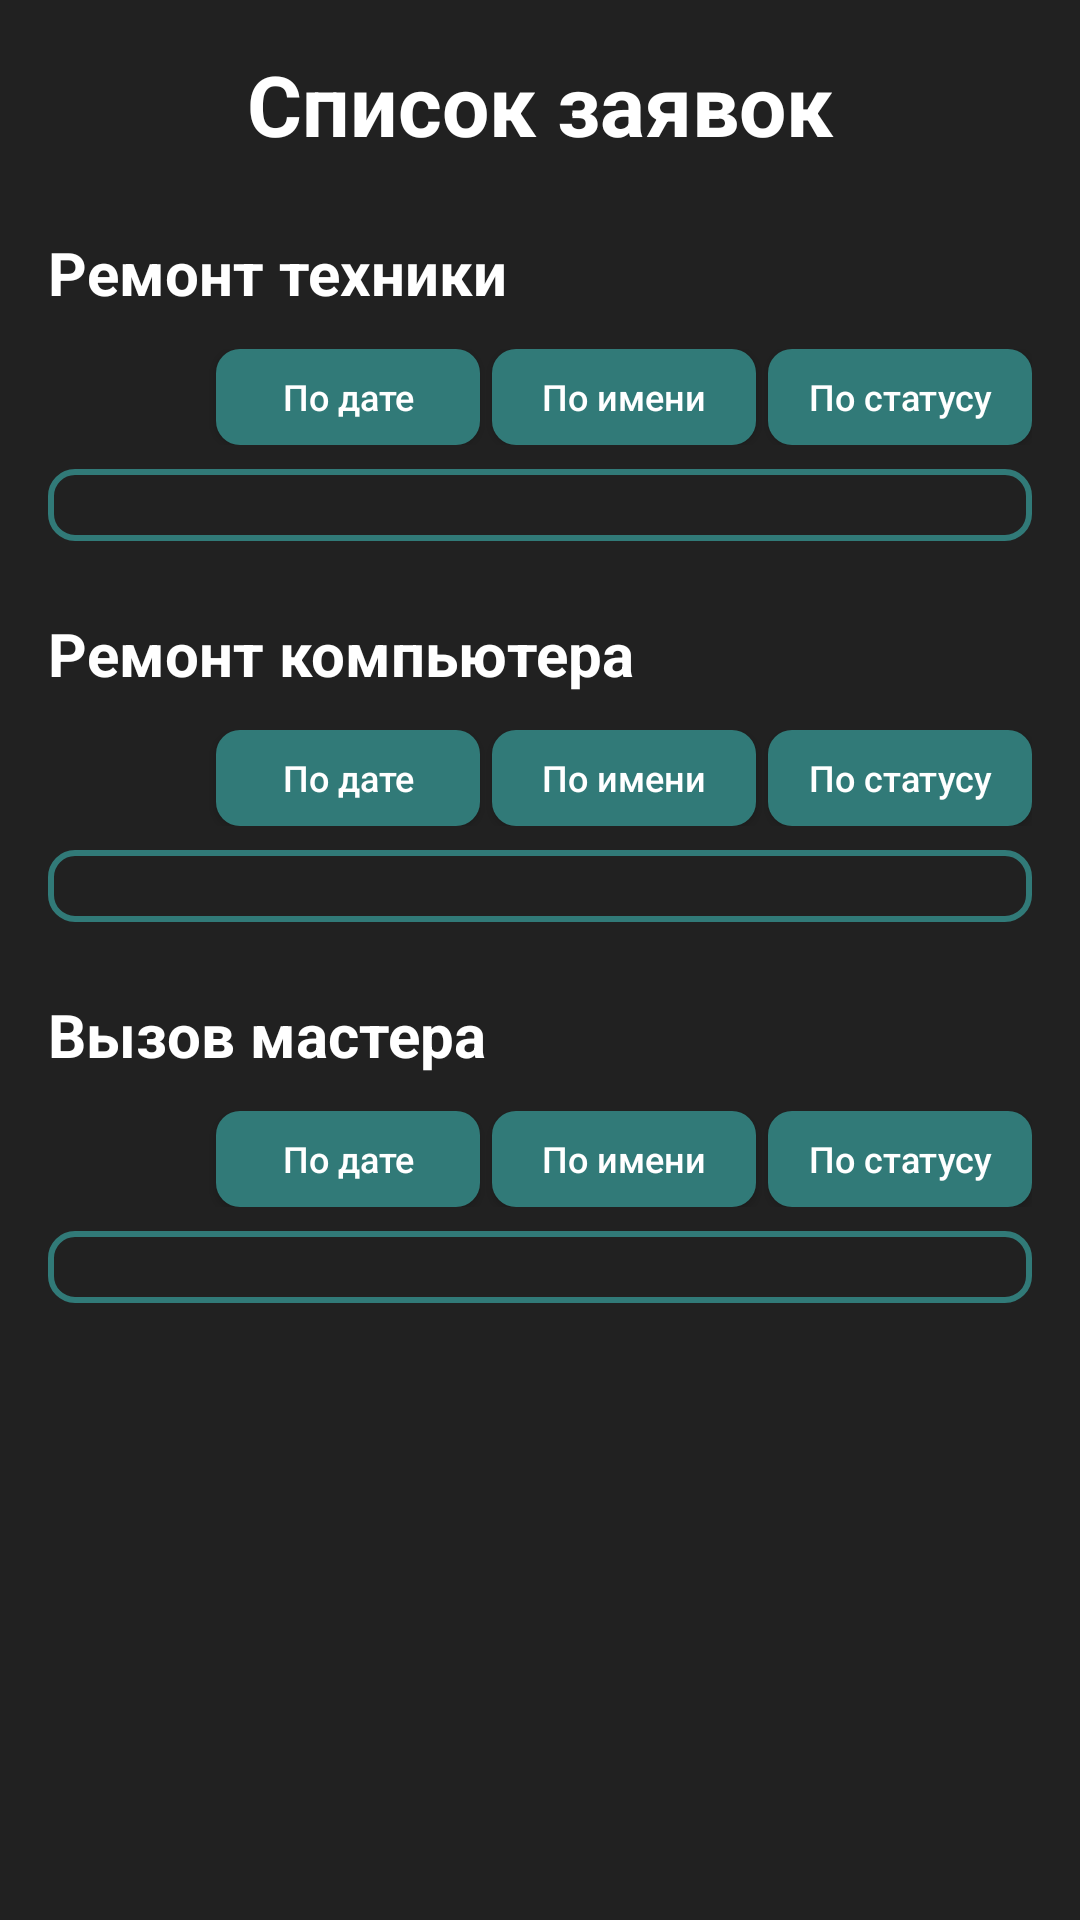

This screen was rendered from an Android layout file. Write that file and the resources it references.
<!-- AndroidManifest.xml: application theme Theme.AppCompat.DayNight.DarkActionBar -->
<!-- res/layout/activity_request_list.xml -->
<?xml version="1.0" encoding="utf-8"?>
<ScrollView xmlns:android="http://schemas.android.com/apk/res/android"
    android:layout_width="match_parent"
    android:layout_height="match_parent"
    android:padding="16dp"
    android:background="@color/card_dark_bg">

    <LinearLayout
        android:layout_width="match_parent"
        android:layout_height="wrap_content"
        android:orientation="vertical">

        <TextView
            android:layout_width="match_parent"
            android:layout_height="wrap_content"
            android:text="Список заявок"
            android:textSize="28sp"
            android:textStyle="bold"
            android:textColor="@color/white"
            android:gravity="center"
            android:layout_marginBottom="24dp" />

        
        <TextView
            android:layout_width="match_parent"
            android:layout_height="wrap_content"
            android:text="Ремонт техники"
            android:textSize="20sp"
            android:textStyle="bold"
            android:textColor="@color/white"
            android:layout_marginBottom="12dp" />

        
        <LinearLayout
            android:layout_width="match_parent"
            android:layout_height="wrap_content"
            android:orientation="horizontal"
            android:gravity="end"
            android:layout_marginBottom="8dp">

            <Button
                android:id="@+id/btnSortTechDate"
                android:layout_width="wrap_content"
                android:layout_height="32dp"
                android:layout_marginEnd="4dp"
                android:background="@drawable/btn_secondary"
                android:text="По дате"
                android:textAllCaps="false"
                android:textColor="@color/white"
                android:textSize="12sp" />

            <Button
                android:id="@+id/btnSortTechName"
                android:layout_width="wrap_content"
                android:layout_height="32dp"
                android:text="По имени"
                android:textSize="12sp"
                android:textAllCaps="false"
                android:background="@drawable/btn_secondary"
                android:textColor="@color/white"
                android:layout_marginEnd="4dp" />
            <Button
                android:id="@+id/btnSortTechStatus"
                android:layout_width="wrap_content"
                android:layout_height="32dp"
                android:text="По статусу"
                android:textSize="12sp"
                android:textAllCaps="false"
                android:background="@drawable/btn_secondary"
                android:textColor="@color/white" />
        </LinearLayout>

        <LinearLayout
            android:id="@+id/container_tech"
            android:layout_width="match_parent"
            android:layout_height="wrap_content"
            android:orientation="vertical"
            android:background="@drawable/input_bg"
            android:padding="12dp"
            android:layout_marginBottom="24dp" />

        
        <TextView
            android:layout_width="match_parent"
            android:layout_height="wrap_content"
            android:text="Ремонт компьютера"
            android:textSize="20sp"
            android:textStyle="bold"
            android:textColor="@color/white"
            android:layout_marginBottom="12dp" />

        
        <LinearLayout
            android:layout_width="match_parent"
            android:layout_height="wrap_content"
            android:orientation="horizontal"
            android:gravity="end"
            android:layout_marginBottom="8dp">
            <Button
                android:id="@+id/btnSortPcDate"
                android:layout_width="wrap_content"
                android:layout_height="32dp"
                android:text="По дате"
                android:textSize="12sp"
                android:textAllCaps="false"
                android:background="@drawable/btn_secondary"
                android:textColor="@color/white"
                android:layout_marginEnd="4dp" />
            <Button
                android:id="@+id/btnSortPcName"
                android:layout_width="wrap_content"
                android:layout_height="32dp"
                android:text="По имени"
                android:textSize="12sp"
                android:textAllCaps="false"
                android:background="@drawable/btn_secondary"
                android:textColor="@color/white"
                android:layout_marginEnd="4dp" />
            <Button
                android:id="@+id/btnSortPcStatus"
                android:layout_width="wrap_content"
                android:layout_height="32dp"
                android:text="По статусу"
                android:textSize="12sp"
                android:textAllCaps="false"
                android:background="@drawable/btn_secondary"
                android:textColor="@color/white" />
        </LinearLayout>

        <LinearLayout
            android:id="@+id/container_pc"
            android:layout_width="match_parent"
            android:layout_height="wrap_content"
            android:orientation="vertical"
            android:background="@drawable/input_bg"
            android:padding="12dp"
            android:layout_marginBottom="24dp" />

        
        <TextView
            android:layout_width="match_parent"
            android:layout_height="wrap_content"
            android:text="Вызов мастера"
            android:textSize="20sp"
            android:textStyle="bold"
            android:textColor="@color/white"
            android:layout_marginBottom="12dp" />

        
        <LinearLayout
            android:layout_width="match_parent"
            android:layout_height="wrap_content"
            android:orientation="horizontal"
            android:gravity="end"
            android:layout_marginBottom="8dp">

            <Button
                android:id="@+id/btnSortMasterDate"
                android:layout_width="wrap_content"
                android:layout_height="32dp"
                android:layout_marginEnd="4dp"
                android:background="@drawable/btn_secondary"
                android:text="По дате"
                android:textAllCaps="false"
                android:textColor="@color/white"
                android:textSize="12sp" />

            <Button
                android:id="@+id/btnSortMasterName"
                android:layout_width="wrap_content"
                android:layout_height="32dp"
                android:text="По имени"
                android:textSize="12sp"
                android:textAllCaps="false"
                android:background="@drawable/btn_secondary"
                android:textColor="@color/white"
                android:layout_marginEnd="4dp" />
            <Button
                android:id="@+id/btnSortMasterStatus"
                android:layout_width="wrap_content"
                android:layout_height="32dp"
                android:text="По статусу"
                android:textSize="12sp"
                android:textAllCaps="false"
                android:background="@drawable/btn_secondary"
                android:textColor="@color/white" />
        </LinearLayout>

        <LinearLayout
            android:id="@+id/container_master"
            android:layout_width="match_parent"
            android:layout_height="wrap_content"
            android:orientation="vertical"
            android:background="@drawable/input_bg"
            android:padding="12dp" />

    </LinearLayout>
</ScrollView>
<!-- resources referenced by this layout -->
<resources>
  <color name="card_dark_bg">#FF212121</color>
  <color name="white">#FFFFFFFF</color>
  <!-- drawable btn_secondary (drawable) -->
  <?xml version="1.0" encoding="utf-8"?>
  <selector xmlns:android="http://schemas.android.com/apk/res/android">
      
      <item android:state_pressed="true">
          <shape android:shape="rectangle">
              <solid android:color="@color/black" />
              <corners android:radius="50dp" />
          </shape>
      </item>
  
      
      <item>
          <shape android:shape="rectangle">
              <solid android:color="#317a78" />
              <corners android:radius="8dp" />
          </shape>
      </item>
  </selector>
  <!-- drawable input_bg (drawable) -->
  <?xml version="1.0" encoding="utf-8"?>
  <selector xmlns:android="http://schemas.android.com/apk/res/android">
      <item android:state_pressed="true">
          <shape android:shape="rectangle">
              <solid android:color="@color/semi_transparent_black" />
              <stroke android:width="2dp" android:color="@color/title_color" /> 
              <corners android:radius="8dp" />
          </shape>
      </item>
      <item>
          <shape android:shape="rectangle">
              <solid android:color="@android:color/transparent" />
              <stroke android:width="2dp" android:color="#317a78" />
              <corners android:radius="8dp" />
          </shape>
      </item>
  </selector>
  <color name="black">#FF000000</color>
  <color name="semi_transparent_black">#80000000</color>
  <color name="title_color">#FFC400</color>
</resources>
